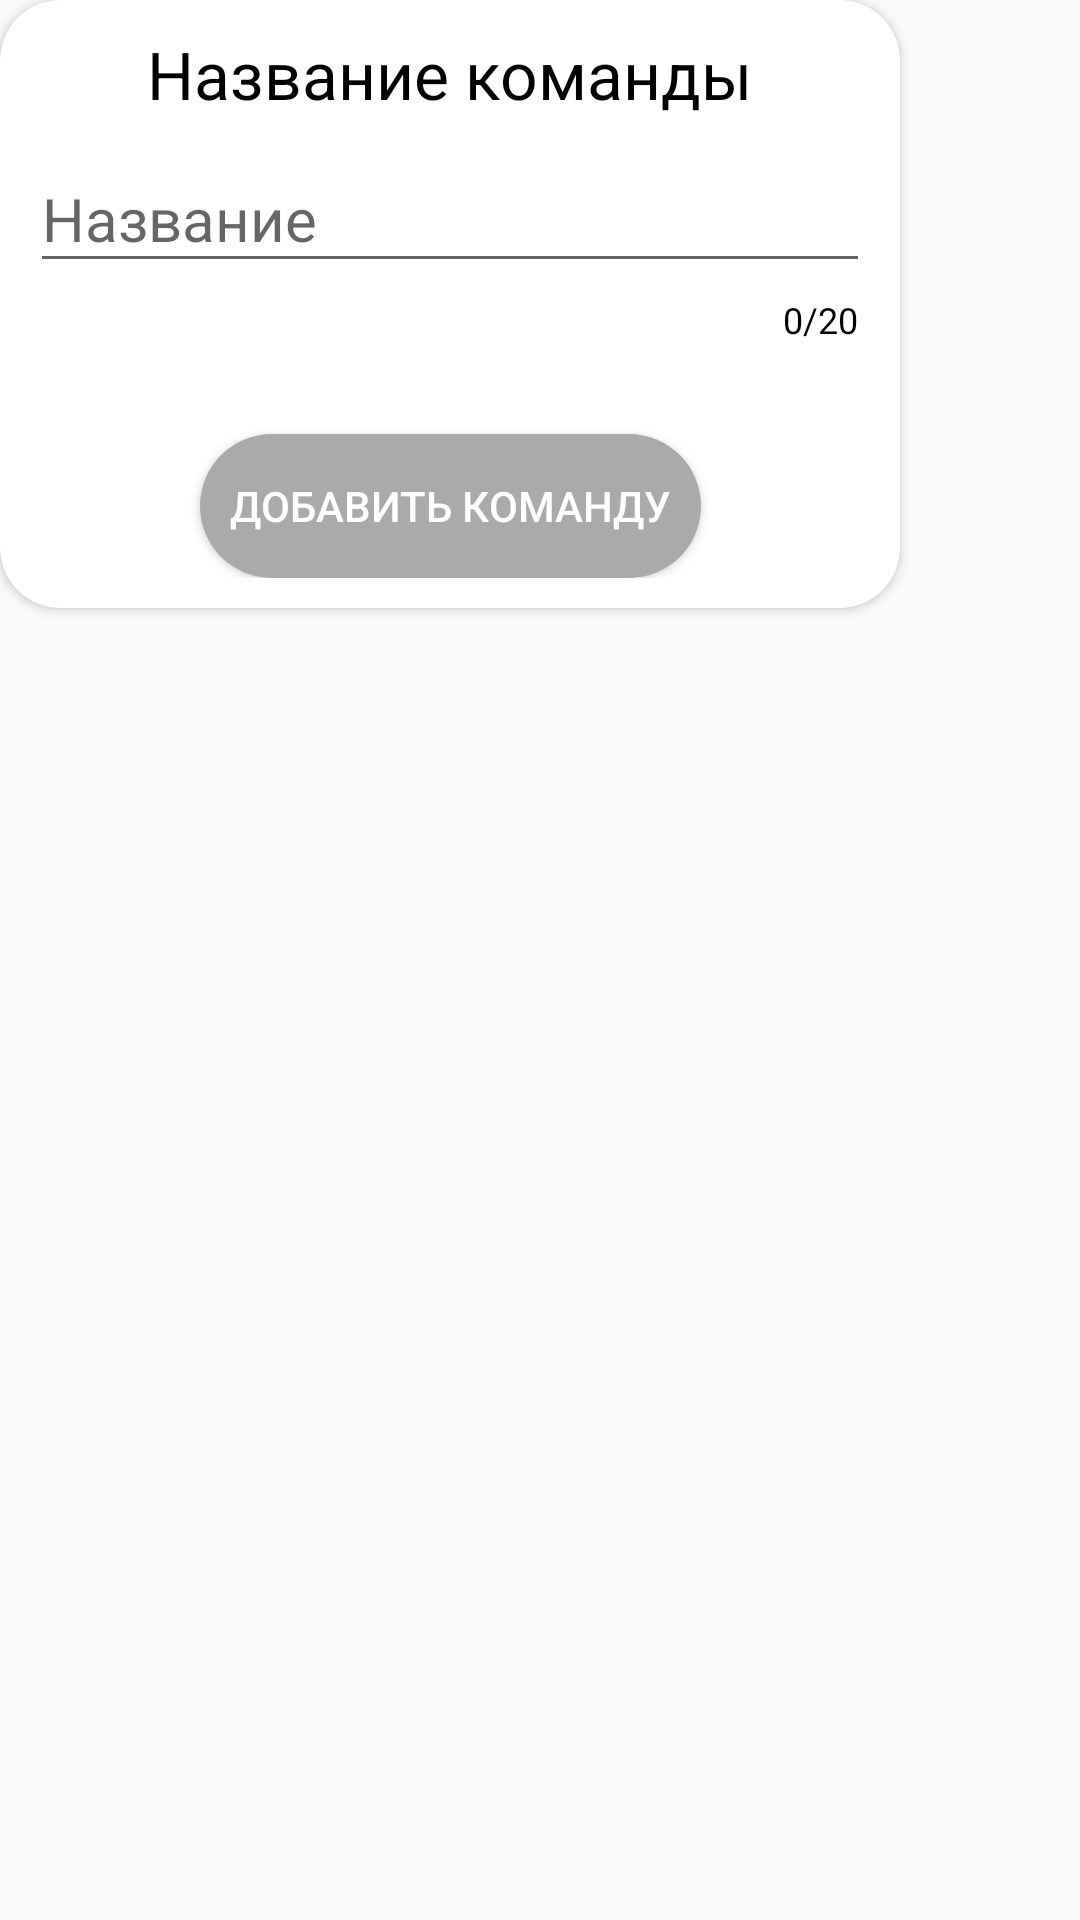

Reconstruct the res/layout file that produces this screen, plus the resources it refers to.
<!-- AndroidManifest.xml: application theme AppTheme -->
<!-- res/layout/dialog_teams.xml -->
<?xml version="1.0" encoding="utf-8"?>
<RelativeLayout xmlns:android="http://schemas.android.com/apk/res/android"

    xmlns:app="http://schemas.android.com/apk/res-auto"
    android:layout_width="wrap_content"
    android:layout_height="wrap_content"
    android:layout_gravity="center"
    android:background="#00FFFFFF">

    <androidx.cardview.widget.CardView
        android:layout_width="wrap_content"
        android:layout_height="wrap_content"
        app:cardBackgroundColor="@color/background"
        app:cardCornerRadius="20dp">

        <androidx.constraintlayout.widget.ConstraintLayout
            android:layout_width="wrap_content"
            android:layout_height="wrap_content"
            android:minWidth="300dp"
            android:paddingTop="10dp"
            android:paddingStart="10dp"
            android:paddingEnd="10dp"
            android:paddingBottom="10dp">

            <TextView
                android:id="@+id/dialogTitle"
                android:layout_width="wrap_content"
                android:layout_height="wrap_content"
                android:text="Название команды"
                android:textColor="@color/black"
                android:textSize="22sp"
                app:layout_constraintEnd_toEndOf="parent"
                app:layout_constraintStart_toStartOf="parent"
                app:layout_constraintTop_toTopOf="parent" />


            <com.google.android.material.textfield.TextInputLayout
                android:id="@+id/teamNameLayoutDialog"
                android:layout_width="0dp"
                android:layout_height="wrap_content"
                app:counterEnabled="true"
                app:counterMaxLength="20"
                app:counterTextColor="@color/black"
                app:errorEnabled="true"
                app:layout_constraintEnd_toEndOf="parent"
                app:layout_constraintStart_toStartOf="parent"
                app:layout_constraintTop_toBottomOf="@id/dialogTitle">

                <com.google.android.material.textfield.TextInputEditText
                    android:id="@+id/teamNameDialog"
                    android:layout_width="match_parent"
                    android:layout_height="wrap_content"
                    android:hint="Название"
                    android:inputType="text"
                    android:minWidth="100dp"
                    android:textColor="@color/black"
                    android:textSize="20sp" />
            </com.google.android.material.textfield.TextInputLayout>

            <Button
                android:id="@+id/addTeamDialog"
                android:layout_width="wrap_content"
                android:layout_height="wrap_content"
                android:layout_marginTop="30dp"
                android:background="@drawable/add_team_no_active"
                android:clickable="false"
                android:paddingStart="10dp"
                android:paddingEnd="10dp"
                android:text="Добавить команду"
                android:textColor="@android:color/white"
                app:layout_constraintEnd_toEndOf="parent"
                app:layout_constraintStart_toStartOf="parent"
                app:layout_constraintTop_toBottomOf="@id/teamNameLayoutDialog" />
        </androidx.constraintlayout.widget.ConstraintLayout>
    </androidx.cardview.widget.CardView>
</RelativeLayout>
<!-- resources referenced by this layout -->
<resources>
  <color name="background">#FFFFFF</color>
  <color name="black">#000000</color>
  <!-- drawable add_team_no_active (drawable) -->
  <?xml version="1.0" encoding="utf-8"?>
  <shape xmlns:android="http://schemas.android.com/apk/res/android">
      <solid android:color="@color/noActiveButton"/>
      <corners android:radius="25dp"/>
  </shape>
  <style name="AppTheme" parent="Theme.AppCompat.Light.NoActionBar">
          <item name="colorPrimary">@color/colorPrimary</item>
          <item name="colorPrimaryDark">@color/colorPrimaryDark</item>
          <item name="colorAccent">@color/colorAccent</item>
      </style>
  <color name="noActiveButton">#AAAAAA</color>
  <color name="colorPrimary">#6200EE</color>
  <color name="colorPrimaryDark">#D01313</color>
  <color name="colorAccent">#FF03DAC5</color>
</resources>
